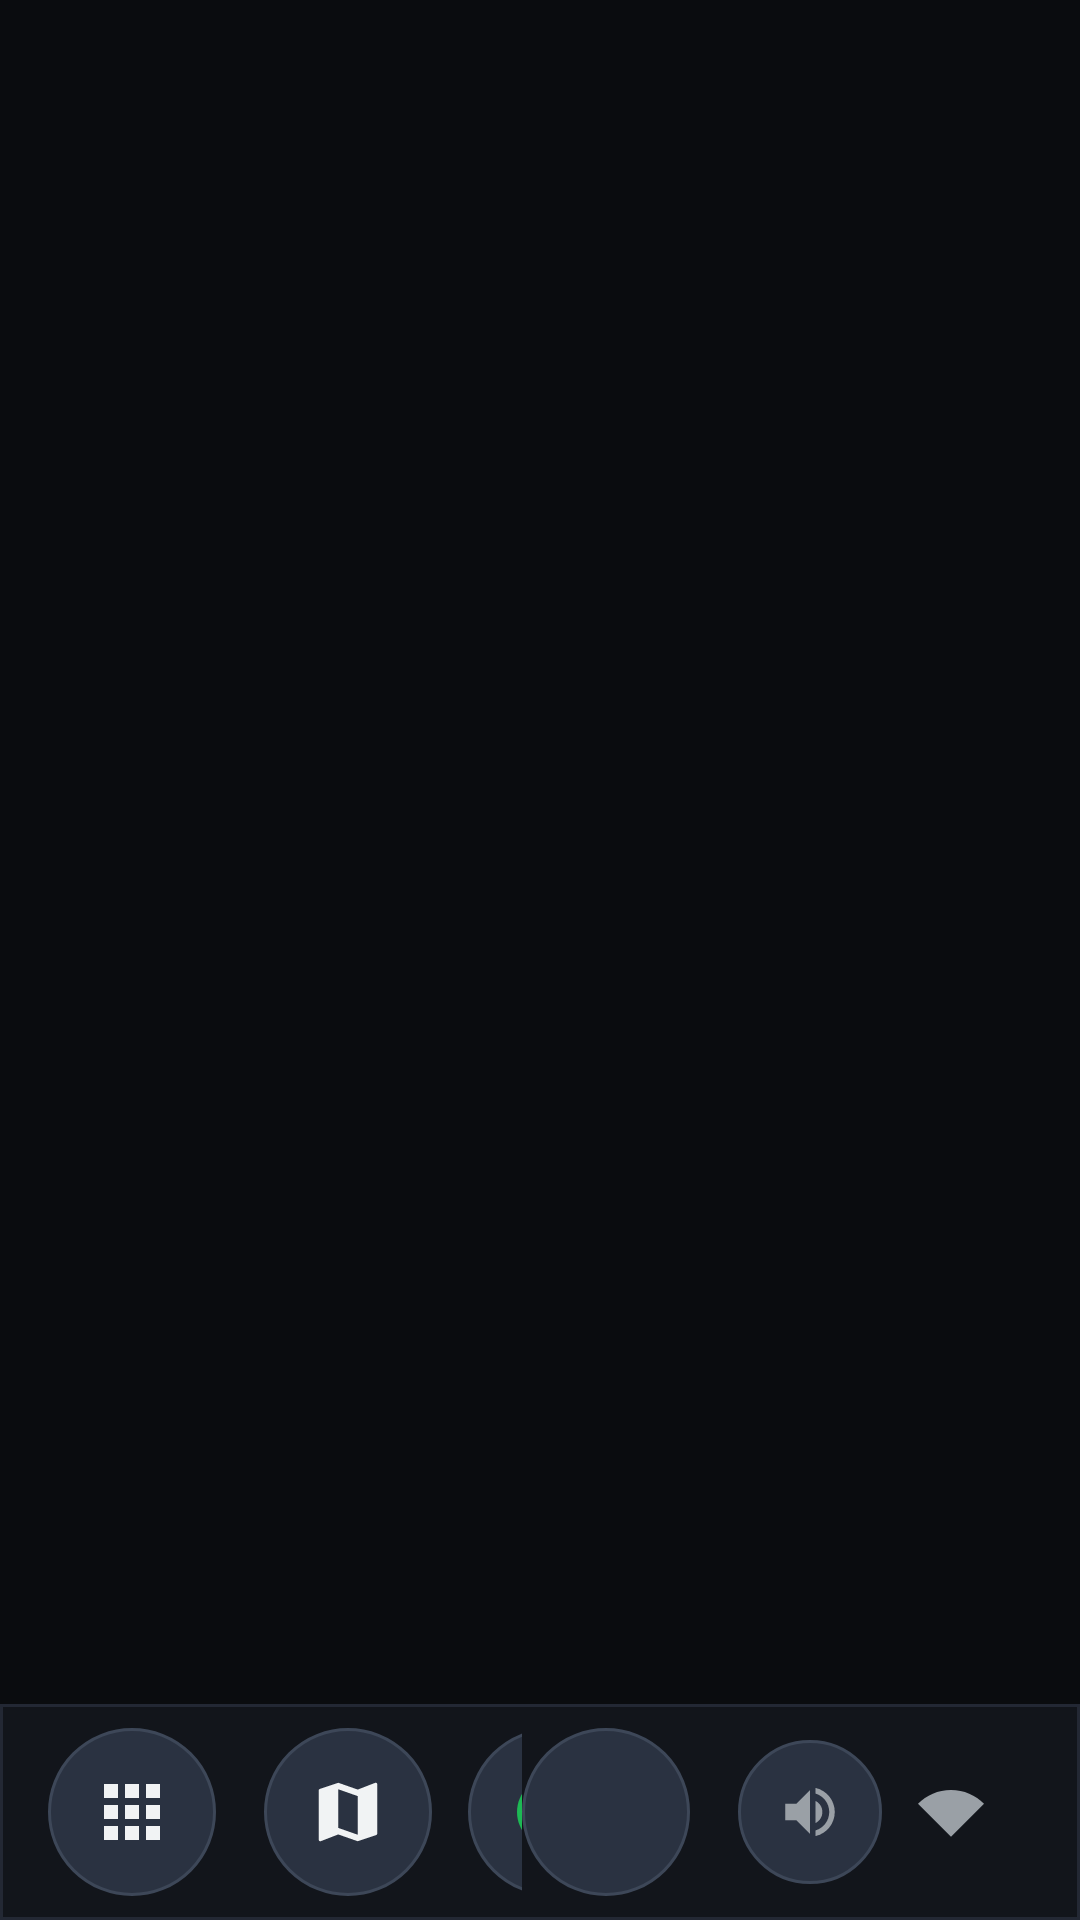

This screen was rendered from an Android layout file. Write that file and the resources it references.
<!-- AndroidManifest.xml: application theme Theme.AutoCarLauncher.Fullscreen -->
<!-- res/layout/activity_main.xml -->
<?xml version="1.0" encoding="utf-8"?>
<androidx.constraintlayout.widget.ConstraintLayout xmlns:android="http://schemas.android.com/apk/res/android"
    xmlns:app="http://schemas.android.com/apk/res-auto"
    android:id="@+id/main_root"
    android:layout_width="match_parent"
    android:layout_height="match_parent"
    android:background="@color/car_bg_deep"
    android:keepScreenOn="true">

    
    <FrameLayout
        android:id="@+id/fragment_container"
        android:layout_width="0dp"
        android:layout_height="0dp"
        app:layout_constraintBottom_toTopOf="@id/dock_bar"
        app:layout_constraintEnd_toEndOf="parent"
        app:layout_constraintStart_toStartOf="parent"
        app:layout_constraintTop_toTopOf="parent" />

    
    <include
        android:id="@+id/dock_bar"
        layout="@layout/widget_dock"
        android:layout_width="0dp"
        android:layout_height="@dimen/dock_height"
        app:layout_constraintBottom_toBottomOf="parent"
        app:layout_constraintEnd_toEndOf="parent"
        app:layout_constraintStart_toStartOf="parent" />

</androidx.constraintlayout.widget.ConstraintLayout>
<!-- res/layout/widget_dock.xml (included above) -->
<?xml version="1.0" encoding="utf-8"?>
<LinearLayout xmlns:android="http://schemas.android.com/apk/res/android"
    xmlns:app="http://schemas.android.com/apk/res-auto"
    android:layout_width="match_parent"
    android:layout_height="@dimen/dock_height"
    android:background="@drawable/bg_card_dock"
    android:gravity="center_vertical"
    android:orientation="horizontal"
    android:paddingStart="16dp"
    android:paddingEnd="16dp">

    
    <FrameLayout
        android:id="@+id/btn_toggle_apps"
        android:layout_width="56dp"
        android:layout_height="56dp"
        android:background="@drawable/bg_button_round"
        android:clickable="true"
        android:focusable="true">

        <ImageView
            android:id="@+id/iv_launcher_icon"
            android:layout_width="28dp"
            android:layout_height="28dp"
            android:layout_gravity="center"
            android:src="@drawable/ic_dashboard_apps"
            app:tint="@color/car_text_primary" />
    </FrameLayout>

    
    <View
        android:layout_width="16dp"
        android:layout_height="match_parent" />

    
    <LinearLayout
        android:layout_width="0dp"
        android:layout_height="match_parent"
        android:layout_weight="1"
        android:gravity="center_vertical|start"
        android:orientation="horizontal">

        
        <FrameLayout
            android:id="@+id/btn_dock_map"
            android:layout_width="56dp"
            android:layout_height="56dp"
            android:background="@drawable/bg_button_round"
            android:clickable="true"
            android:focusable="true">

            <ImageView
                android:layout_width="26dp"
                android:layout_height="26dp"
                android:layout_gravity="center"
                android:src="@drawable/ic_map"
                app:tint="@color/car_text_primary" />
        </FrameLayout>

        <View
            android:layout_width="12dp"
            android:layout_height="match_parent" />

        
        <FrameLayout
            android:id="@+id/btn_dock_spotify"
            android:layout_width="56dp"
            android:layout_height="56dp"
            android:background="@drawable/bg_button_round"
            android:clickable="true"
            android:focusable="true">

            <ImageView
                android:layout_width="28dp"
                android:layout_height="28dp"
                android:layout_gravity="center"
                android:src="@drawable/ic_spotify" />
        </FrameLayout>

        <View
            android:layout_width="12dp"
            android:layout_height="match_parent" />

        
        <FrameLayout
            android:id="@+id/btn_dock_settings"
            android:layout_width="56dp"
            android:layout_height="56dp"
            android:background="@drawable/bg_button_round"
            android:clickable="true"
            android:focusable="true">

            <ImageView
                android:layout_width="26dp"
                android:layout_height="26dp"
                android:layout_gravity="center"
                android:src="@drawable/ic_settings"
                app:tint="@color/car_text_secondary" />
        </FrameLayout>
    </LinearLayout>

    
    <LinearLayout
        android:layout_width="wrap_content"
        android:layout_height="match_parent"
        android:gravity="center_vertical|end"
        android:orientation="horizontal">

        
        <FrameLayout
            android:id="@+id/btn_assistant"
            android:layout_width="56dp"
            android:layout_height="56dp"
            android:layout_marginEnd="16dp"
            android:background="@drawable/bg_button_round"
            android:clickable="true"
            android:focusable="true">

            <ImageView
                android:layout_width="26dp"
                android:layout_height="26dp"
                android:layout_gravity="center"
                android:src="@drawable/ic_assistant" />
        </FrameLayout>

        
        <FrameLayout
            android:id="@+id/btn_volume"
            android:layout_width="48dp"
            android:layout_height="48dp"
            android:layout_marginEnd="12dp"
            android:background="@drawable/bg_button_round"
            android:clickable="true"
            android:focusable="true">

            <ImageView
                android:layout_width="22dp"
                android:layout_height="22dp"
                android:layout_gravity="center"
                android:src="@drawable/ic_volume"
                app:tint="@color/car_text_secondary" />
        </FrameLayout>

        
        <ImageView
            android:id="@+id/iv_wifi_status"
            android:layout_width="22dp"
            android:layout_height="22dp"
            android:layout_marginEnd="16dp"
            android:src="@drawable/ic_wifi"
            app:tint="@color/car_text_secondary" />

        
        <TextView
            android:id="@+id/tv_dock_clock"
            android:layout_width="wrap_content"
            android:layout_height="wrap_content"
            android:textColor="@color/car_text_primary"
            android:textSize="@dimen/text_size_clock"
            android:textStyle="bold" />
    </LinearLayout>

</LinearLayout>
<!-- resources referenced by this layout -->
<resources>
  <color name="car_bg_deep">#0A0C0F</color>
  <color name="car_text_primary">#F1F3F4</color>
  <color name="car_text_secondary">#9AA0A6</color>
  <dimen name="dock_height">72dp</dimen>
  <dimen name="text_size_clock">18sp</dimen>
  <!-- drawable bg_button_round (drawable) -->
  <?xml version="1.0" encoding="utf-8"?>
  <ripple xmlns:android="http://schemas.android.com/apk/res/android"
      android:color="@color/car_card_hover">
      <item>
          <shape android:shape="oval">
              <solid android:color="@color/car_dock_active_pill" />
              <stroke
                  android:width="1dp"
                  android:color="@color/car_pill_border" />
          </shape>
      </item>
  </ripple>
  <!-- drawable bg_card_dock (drawable) -->
  <?xml version="1.0" encoding="utf-8"?>
  <shape xmlns:android="http://schemas.android.com/apk/res/android"
      android:shape="rectangle">
      <solid android:color="@color/car_dock_bg" />
      <stroke
          android:width="1dp"
          android:color="@color/car_dock_stroke" />
  </shape>
  <!-- drawable ic_dashboard_apps (drawable) -->
  <vector xmlns:android="http://schemas.android.com/apk/res/android"
      android:width="28dp"
      android:height="28dp"
      android:viewportWidth="24"
      android:viewportHeight="24">
      <path
          android:fillColor="@color/car_text_primary"
          android:pathData="M4,4h4v4H4V4z M10,4h4v4h-4V4z M16,4h4v4h-4V4z M4,10h4v4H4V10z M10,10h4v4h-4V10z M16,10h4v4h-4V10z M4,16h4v4H4V16z M10,16h4v4h-4V16z M16,16h4v4h-4V16z" />
  </vector>
  <!-- drawable ic_volume (drawable) -->
  <vector xmlns:android="http://schemas.android.com/apk/res/android"
      android:width="24dp"
      android:height="24dp"
      android:viewportWidth="24"
      android:viewportHeight="24">
      <path
          android:fillColor="@color/car_text_secondary"
          android:pathData="M3,9v6h4l5,5V4L7,9H3zm13.5,3c0,-1.77 -1.02,-3.29 -2.5,-4.03v8.05c1.48,-0.73 2.5,-2.25 2.5,-4.02zM14,3.23v2.06c2.89,0.86 5,3.54 5,6.71s-2.11,5.85 -5,6.71v2.06c4.01,-0.91 7,-4.49 7,-8.77s-2.99,-7.86 -7,-8.77z" />
  </vector>
  <!-- drawable ic_wifi (drawable) -->
  <vector xmlns:android="http://schemas.android.com/apk/res/android"
      android:width="20dp"
      android:height="20dp"
      android:viewportWidth="24"
      android:viewportHeight="24">
      <path
          android:fillColor="@color/car_text_secondary"
          android:pathData="M12,4C7.31,4 3.07,5.9 0,8.98L12,21 24,8.98C20.93,5.9 16.69,4 12,4z" />
  </vector>
  <style name="Theme.AutoCarLauncher.Fullscreen" parent="Theme.AutoCarLauncher">
          <item name="android:windowFullscreen">true</item>
          <item name="android:windowLayoutInDisplayCutoutMode">shortEdges</item>
          <item name="android:windowTranslucentNavigation">false</item>
          <item name="android:windowDrawsSystemBarBackgrounds">true</item>
      </style>
  <color name="car_card_hover">#222731</color>
  <color name="car_dock_active_pill">#2A3241</color>
  <color name="car_pill_border">#3D4758</color>
  <color name="car_dock_bg">#12151B</color>
  <color name="car_dock_stroke">#232834</color>
  <color name="google_maps_blue">#4285F4</color>
  <color name="google_maps_red">#EA4335</color>
  <color name="google_maps_yellow">#FBBC05</color>
  <color name="google_maps_green">#34A853</color>
  <color name="spotify_green">#1DB954</color>
  <style name="Theme.AutoCarLauncher" parent="Theme.Material3.Dark.NoActionBar">
          <item name="colorPrimary">@color/car_accent_blue</item>
          <item name="colorSecondary">@color/spotify_green</item>
          <item name="android:statusBarColor">@color/car_bg_deep</item>
          <item name="android:navigationBarColor">@color/car_dock_bg</item>
          <item name="android:windowBackground">@color/car_bg_deep</item>
          <item name="android:windowNoTitle">true</item>
      </style>
  <color name="car_accent_blue">#8AB4F8</color>
</resources>
